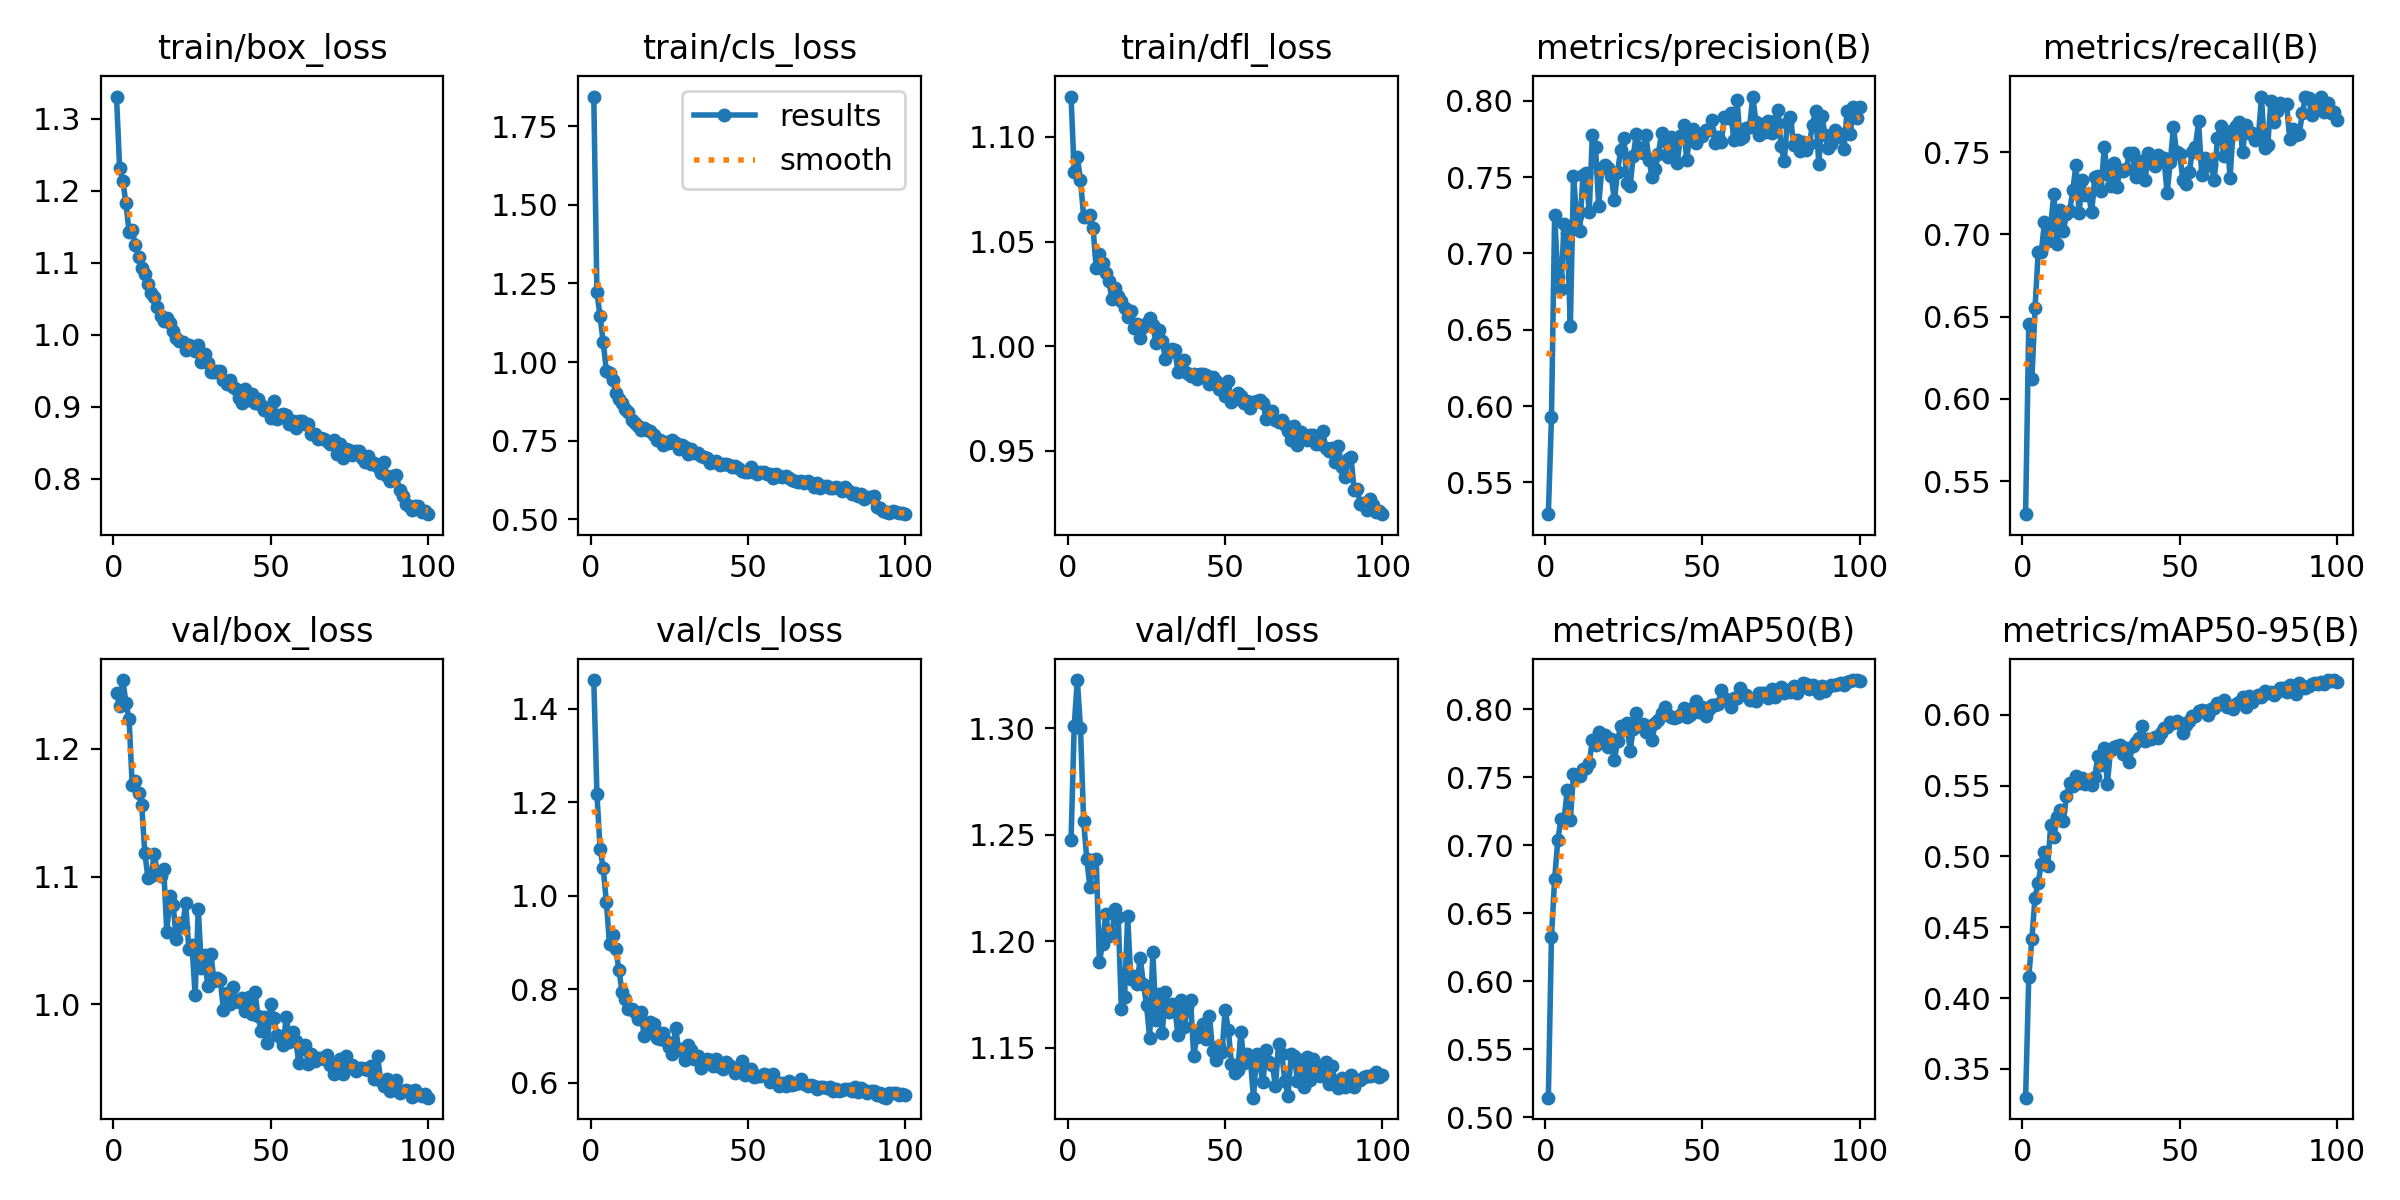

The data file committed next to this chart (first rows):
epoch, time, train/box_loss, train/cls_loss, train/dfl_loss, metrics/precision(B), metrics/recall(B), metrics/mAP50(B), metrics/mAP50-95(B), val/box_loss, val/cls_loss, val/dfl_loss, lr/pg0, lr/pg1, lr/pg2
1, 52.97, 1.331, 1.844, 1.119, 0.5292, 0.5299, 0.5145, 0.3297, 1.244, 1.461, 1.247, 0.0004727, 0.0004727, 0.0004727
2, 100.8, 1.231, 1.221, 1.083, 0.5928, 0.6452, 0.633, 0.4146, 1.233, 1.218, 1.301, 0.0009396, 0.0009396, 0.0009396
3, 149.6, 1.214, 1.146, 1.091, 0.7251, 0.612, 0.6752, 0.442, 1.254, 1.101, 1.323, 0.001397, 0.001397, 0.001397
4, 196.7, 1.183, 1.062, 1.079, 0.6847, 0.6554, 0.7036, 0.471, 1.236, 1.059, 1.3, 0.001387, 0.001387, 0.001387
5, 244.5, 1.142, 0.9727, 1.062, 0.6765, 0.6892, 0.7193, 0.4816, 1.223, 0.9862, 1.256, 0.001372, 0.001372, 0.001372
6, 292.2, 1.146, 0.9635, 1.062, 0.7195, 0.6893, 0.7191, 0.4949, 1.172, 0.8961, 1.239, 0.001358, 0.001358, 0.001358
7, 339, 1.124, 0.9418, 1.063, 0.7132, 0.7076, 0.7405, 0.5032, 1.175, 0.9154, 1.225, 0.001344, 0.001344, 0.001344
8, 386.8, 1.108, 0.9026, 1.056, 0.6527, 0.696, 0.7189, 0.4931, 1.165, 0.886, 1.238, 0.00133, 0.00133, 0.00133
9, 433.6, 1.093, 0.8821, 1.037, 0.7505, 0.706, 0.7527, 0.5222, 1.156, 0.841, 1.238, 0.001316, 0.001316, 0.001316
10, 480.4, 1.084, 0.8703, 1.044, 0.7247, 0.7247, 0.7518, 0.5136, 1.119, 0.7936, 1.19, 0.001302, 0.001302, 0.001302
11, 528.4, 1.071, 0.8508, 1.04, 0.7147, 0.6942, 0.7514, 0.5279, 1.099, 0.7781, 1.199, 0.001288, 0.001288, 0.001288
12, 575.3, 1.058, 0.8396, 1.035, 0.7514, 0.7147, 0.7563, 0.5329, 1.1, 0.7579, 1.213, 0.001273, 0.001273, 0.001273
13, 622.6, 1.052, 0.8161, 1.031, 0.7526, 0.7021, 0.7567, 0.5248, 1.118, 0.7572, 1.203, 0.001259, 0.001259, 0.001259
14, 670.1, 1.038, 0.8068, 1.022, 0.7274, 0.7121, 0.7607, 0.5428, 1.103, 0.751, 1.203, 0.001245, 0.001245, 0.001245
15, 716.8, 1.026, 0.7973, 1.028, 0.7777, 0.7142, 0.7773, 0.5522, 1.101, 0.7369, 1.215, 0.001231, 0.001231, 0.001231
16, 763.1, 1.019, 0.7844, 1.024, 0.77, 0.7267, 0.774, 0.5496, 1.106, 0.7523, 1.211, 0.001217, 0.001217, 0.001217
17, 811.3, 1.024, 0.7906, 1.021, 0.731, 0.742, 0.7832, 0.5565, 1.057, 0.7, 1.168, 0.001203, 0.001203, 0.001203
18, 858.2, 1.016, 0.7829, 1.018, 0.756, 0.7129, 0.7776, 0.5518, 1.085, 0.7058, 1.174, 0.001189, 0.001189, 0.001189
19, 905.2, 1.005, 0.7793, 1.014, 0.7578, 0.7332, 0.7815, 0.5555, 1.078, 0.7304, 1.212, 0.001174, 0.001174, 0.001174
20, 952.5, 0.9953, 0.7678, 1.017, 0.7557, 0.7237, 0.7725, 0.5511, 1.052, 0.7259, 1.182, 0.00116, 0.00116, 0.00116
21, 998.7, 0.991, 0.7528, 1.008, 0.751, 0.7247, 0.7783, 0.5543, 1.064, 0.695, 1.184, 0.001146, 0.001146, 0.001146
22, 1045, 0.9898, 0.7531, 1.011, 0.7347, 0.7135, 0.7627, 0.5503, 1.061, 0.6936, 1.18, 0.001132, 0.001132, 0.001132
23, 1094, 0.9783, 0.7374, 1.004, 0.7533, 0.7349, 0.7768, 0.5563, 1.079, 0.7065, 1.192, 0.001118, 0.001118, 0.001118
24, 1141, 0.9852, 0.7442, 1.009, 0.7677, 0.7353, 0.7877, 0.5712, 1.043, 0.6887, 1.18, 0.001104, 0.001104, 0.001104
25, 1188, 0.9811, 0.7432, 1.011, 0.7753, 0.7265, 0.7847, 0.5647, 1.047, 0.6755, 1.17, 0.001089, 0.001089, 0.001089
26, 1236, 0.9781, 0.753, 1.013, 0.7463, 0.7532, 0.7897, 0.5764, 1.007, 0.6621, 1.154, 0.001075, 0.001075, 0.001075
27, 1283, 0.9854, 0.742, 1.01, 0.744, 0.7367, 0.7695, 0.5515, 1.075, 0.7175, 1.195, 0.001061, 0.001061, 0.001061
28, 1331, 0.9618, 0.7245, 1.001, 0.7641, 0.7292, 0.7855, 0.575, 1.028, 0.6706, 1.163, 0.001047, 0.001047, 0.001047
29, 1378, 0.9727, 0.7351, 1.008, 0.7782, 0.7433, 0.7974, 0.5773, 1.039, 0.6723, 1.175, 0.001033, 0.001033, 0.001033
30, 1425, 0.9611, 0.7282, 1.002, 0.7693, 0.7291, 0.7882, 0.578, 1.014, 0.6495, 1.157, 0.001019, 0.001019, 0.001019
31, 1474, 0.9488, 0.709, 0.9939, 0.7656, 0.739, 0.7897, 0.5784, 1.04, 0.681, 1.176, 0.001005, 0.001005, 0.001005
32, 1521, 0.9485, 0.7221, 0.9972, 0.7777, 0.7388, 0.7834, 0.5725, 1.019, 0.67, 1.167, 0.0009904, 0.0009904, 0.0009904
33, 1568, 0.9494, 0.7095, 0.9988, 0.7612, 0.7397, 0.7881, 0.5769, 1.021, 0.6501, 1.17, 0.0009763, 0.0009763, 0.0009763
34, 1616, 0.9498, 0.7108, 0.9984, 0.7503, 0.7494, 0.7778, 0.567, 1.019, 0.6574, 1.168, 0.0009621, 0.0009621, 0.0009621
35, 1663, 0.937, 0.701, 0.9875, 0.7552, 0.7494, 0.79, 0.5783, 0.9957, 0.6325, 1.156, 0.000948, 0.000948, 0.000948
36, 1711, 0.9316, 0.697, 0.9926, 0.7654, 0.7349, 0.7922, 0.5811, 1.009, 0.6437, 1.172, 0.0009339, 0.0009339, 0.0009339
37, 1758, 0.9366, 0.6947, 0.9935, 0.7787, 0.7422, 0.7976, 0.5839, 1, 0.6499, 1.16, 0.0009197, 0.0009197, 0.0009197
38, 1805, 0.9277, 0.6804, 0.9871, 0.7739, 0.7446, 0.8018, 0.592, 1.014, 0.6493, 1.169, 0.0009056, 0.0009056, 0.0009056
39, 1852, 0.9247, 0.6835, 0.9856, 0.7632, 0.733, 0.7958, 0.5818, 1.002, 0.6366, 1.172, 0.0008914, 0.0008914, 0.0008914
40, 1901, 0.9123, 0.6847, 0.9869, 0.7764, 0.7493, 0.7944, 0.5828, 1.002, 0.6505, 1.146, 0.0008773, 0.0008773, 0.0008773
41, 1947, 0.9059, 0.6729, 0.9843, 0.7695, 0.7436, 0.794, 0.5829, 1.005, 0.6331, 1.155, 0.0008631, 0.0008631, 0.0008631
42, 1994, 0.9245, 0.6748, 0.9865, 0.7595, 0.7418, 0.7943, 0.5846, 0.9949, 0.6296, 1.158, 0.000849, 0.000849, 0.000849
43, 2041, 0.91, 0.6749, 0.9868, 0.7769, 0.7485, 0.7962, 0.5839, 1.006, 0.6438, 1.161, 0.0008348, 0.0008348, 0.0008348
44, 2088, 0.9173, 0.6729, 0.9862, 0.7843, 0.7445, 0.801, 0.5875, 0.9924, 0.6371, 1.154, 0.0008207, 0.0008207, 0.0008207
45, 2135, 0.9048, 0.667, 0.982, 0.761, 0.7463, 0.7947, 0.5908, 1.01, 0.6346, 1.165, 0.0008065, 0.0008065, 0.0008065
46, 2182, 0.9103, 0.6691, 0.9852, 0.7783, 0.7252, 0.7961, 0.5918, 0.9909, 0.6206, 1.148, 0.0007924, 0.0007924, 0.0007924
47, 2228, 0.9029, 0.6622, 0.9832, 0.7813, 0.7438, 0.8011, 0.5946, 0.9792, 0.6255, 1.144, 0.0007782, 0.0007782, 0.0007782
48, 2276, 0.8956, 0.6545, 0.9794, 0.7725, 0.7652, 0.8065, 0.594, 0.9903, 0.6461, 1.151, 0.0007641, 0.0007641, 0.0007641
49, 2323, 0.8989, 0.6494, 0.9798, 0.7764, 0.7499, 0.7983, 0.5959, 0.9696, 0.6156, 1.148, 0.0007499, 0.0007499, 0.0007499
50, 2370, 0.8838, 0.6506, 0.9764, 0.7769, 0.7489, 0.8021, 0.594, 1.001, 0.6279, 1.168, 0.0007358, 0.0007358, 0.0007358
51, 2417, 0.908, 0.6665, 0.9831, 0.7808, 0.733, 0.7951, 0.5875, 0.9896, 0.6292, 1.158, 0.0007216, 0.0007216, 0.0007216
52, 2464, 0.8835, 0.6495, 0.9731, 0.7806, 0.7306, 0.8001, 0.5928, 0.9757, 0.6126, 1.142, 0.0007075, 0.0007075, 0.0007075
53, 2510, 0.8882, 0.6425, 0.9746, 0.7871, 0.7377, 0.8034, 0.5957, 0.9742, 0.6149, 1.138, 0.0006934, 0.0006934, 0.0006934
54, 2558, 0.89, 0.6499, 0.9777, 0.7724, 0.7502, 0.8033, 0.5989, 0.9683, 0.6143, 1.139, 0.0006792, 0.0006792, 0.0006792
55, 2604, 0.8889, 0.6504, 0.9764, 0.7764, 0.7533, 0.804, 0.599, 0.9904, 0.6195, 1.157, 0.0006651, 0.0006651, 0.0006651
56, 2651, 0.8755, 0.6438, 0.9728, 0.7732, 0.7687, 0.8141, 0.6028, 0.971, 0.6159, 1.143, 0.0006509, 0.0006509, 0.0006509
57, 2699, 0.8808, 0.6429, 0.9739, 0.7896, 0.7363, 0.8087, 0.6034, 0.9782, 0.6005, 1.147, 0.0006368, 0.0006368, 0.0006368
58, 2745, 0.8712, 0.6324, 0.9702, 0.7884, 0.7464, 0.8073, 0.603, 0.9713, 0.6181, 1.145, 0.0006226, 0.0006226, 0.0006226
59, 2792, 0.8796, 0.6431, 0.9734, 0.792, 0.7421, 0.8021, 0.5997, 0.9539, 0.6024, 1.126, 0.0006085, 0.0006085, 0.0006085
60, 2838, 0.8806, 0.6382, 0.9737, 0.7743, 0.7423, 0.8084, 0.6042, 0.9655, 0.5935, 1.147, 0.0005943, 0.0005943, 0.0005943
... 40 more rows
